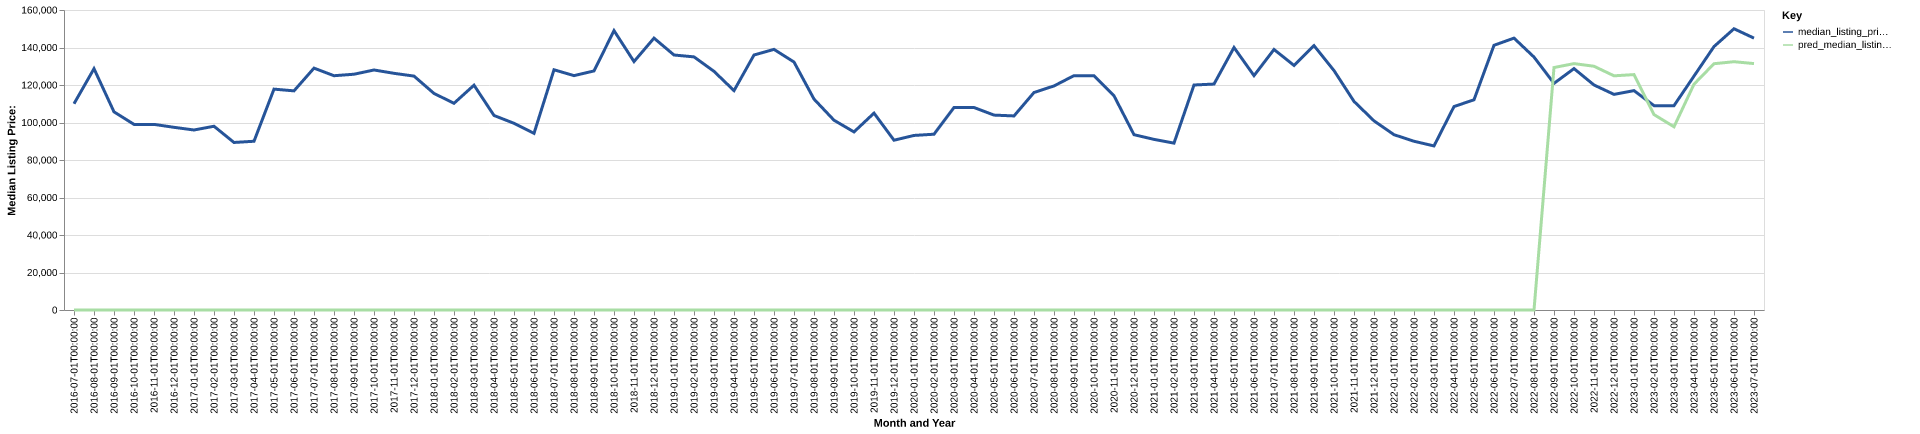

The table this chart was drawn from, first rows:
date, time_idx, median_listing_price, thirty_year_interest_rate_five, month, county_name, active_listing_count, median_days_on_market, pred_median_listing_price, month_year
2016-07-01, 0, 110000, 3.72, 7, box butte, ne, 33.0, 67.0, 0, Jul-2016
2016-08-01, 1, 128700, 3.73, 8, box butte, ne, 33.0, 74.0, 0, Aug-2016
2016-09-01, 2, 105677, 3.66, 9, box butte, ne, 30.0, 91.0, 0, Sep-2016
2016-10-01, 3, 99000, 3.64, 10, box butte, ne, 33.0, 81.0, 0, Oct-2016
2016-11-01, 4, 99000, 3.66, 11, box butte, ne, 33.0, 93.0, 0, Nov-2016
2016-12-01, 5, 97430, 3.48, 12, box butte, ne, 28.0, 80.0, 0, Dec-2016
2017-01-01, 6, 96000, 3.45, 1, box butte, ne, 29.0, 94.0, 0, Jan-2017
2017-02-01, 7, 98000, 3.5, 2, box butte, ne, 25.0, 91.0, 0, Feb-2017
2017-03-01, 8, 89350, 3.52, 3, box butte, ne, 29.0, 82.0, 0, Mar-2017
2017-04-01, 9, 90000, 4.03, 4, box butte, ne, 28.0, 53.0, 0, Apr-2017
2017-05-01, 10, 117800, 4.32, 5, box butte, ne, 32.0, 51.0, 0, May-2017
2017-06-01, 11, 116875, 4.2, 6, box butte, ne, 42.0, 68.0, 0, Jun-2017
2017-07-01, 12, 129000, 4.19, 7, box butte, ne, 41.0, 70.0, 0, Jul-2017
2017-08-01, 13, 124950, 4.3, 8, box butte, ne, 43.0, 91.0, 0, Aug-2017
2017-09-01, 14, 125750, 4.1, 9, box butte, ne, 43.0, 108.0, 0, Sep-2017
2017-10-01, 15, 128000, 4.05, 10, box butte, ne, 37.0, 82.0, 0, Oct-2017
2017-11-01, 16, 126225, 3.94, 11, box butte, ne, 38.0, 83.0, 0, Nov-2017
2017-12-01, 17, 124750, 4.03, 12, box butte, ne, 34.0, 99.0, 0, Dec-2017
2018-01-01, 18, 115500, 3.93, 1, box butte, ne, 34.0, 93.0, 0, Jan-2018
2018-02-01, 19, 110250, 3.83, 2, box butte, ne, 29.0, 108.0, 0, Feb-2018
2018-03-01, 20, 119900, 3.94, 3, box butte, ne, 29.0, 119.0, 0, Mar-2018
2018-04-01, 21, 103750, 3.95, 4, box butte, ne, 31.0, 83.0, 0, Apr-2018
2018-05-01, 22, 99575, 3.99, 5, box butte, ne, 28.0, 50.0, 0, May-2018
2018-06-01, 23, 94200, 4.15, 6, box butte, ne, 30.0, 71.0, 0, Jun-2018
2018-07-01, 24, 128125, 4.4, 7, box butte, ne, 31.0, 52.0, 0, Jul-2018
2018-08-01, 25, 125000, 4.46, 8, box butte, ne, 29.0, 56.0, 0, Aug-2018
2018-09-01, 26, 127500, 4.58, 9, box butte, ne, 30.0, 77.0, 0, Sep-2018
2018-10-01, 27, 149000, 4.66, 10, box butte, ne, 34.0, 52.0, 0, Oct-2018
2018-11-01, 28, 132500, 4.62, 11, box butte, ne, 36.0, 47.0, 0, Nov-2018
2018-12-01, 29, 145000, 4.54, 12, box butte, ne, 28.0, 71.0, 0, Dec-2018
2019-01-01, 30, 136000, 4.6, 1, box butte, ne, 29.0, 76.0, 0, Jan-2019
2019-02-01, 31, 135000, 4.72, 2, box butte, ne, 29.0, 92.0, 0, Feb-2019
2019-03-01, 32, 127286, 4.9, 3, box butte, ne, 26.0, 100.0, 0, Mar-2019
2019-04-01, 33, 117000, 4.94, 4, box butte, ne, 22.0, 98.0, 0, Apr-2019
2019-05-01, 34, 136000, 4.75, 5, box butte, ne, 18.0, 100.0, 0, May-2019
2019-06-01, 35, 139000, 4.51, 6, box butte, ne, 21.0, 66.0, 0, Jun-2019
2019-07-01, 36, 132250, 4.41, 7, box butte, ne, 21.0, 64.0, 0, Jul-2019
2019-08-01, 37, 112486, 4.41, 8, box butte, ne, 26.0, 54.0, 0, Aug-2019
2019-09-01, 38, 101216, 4.2, 9, box butte, ne, 32.0, 45.0, 0, Sep-2019
2019-10-01, 39, 94977, 4.14, 10, box butte, ne, 36.0, 41.0, 0, Oct-2019
2019-11-01, 40, 105000, 3.84, 11, box butte, ne, 39.0, 61.0, 0, Nov-2019
2019-12-01, 41, 90550, 3.81, 12, box butte, ne, 25.0, 86.0, 0, Dec-2019
2020-01-01, 42, 93100, 3.75, 1, box butte, ne, 27.0, 107.0, 0, Jan-2020
2020-02-01, 43, 93750, 3.73, 2, box butte, ne, 28.0, 123.0, 0, Feb-2020
2020-03-01, 44, 108000, 3.78, 3, box butte, ne, 33.0, 88.0, 0, Mar-2020
2020-04-01, 45, 108000, 3.75, 4, box butte, ne, 28.0, 74.0, 0, Apr-2020
2020-05-01, 46, 103950, 3.74, 5, box butte, ne, 27.0, 91.0, 0, May-2020
2020-06-01, 47, 103500, 3.72, 6, box butte, ne, 33.0, 100.0, 0, Jun-2020
2020-07-01, 48, 116000, 3.49, 7, box butte, ne, 37.0, 57.0, 0, Jul-2020
2020-08-01, 49, 119500, 3.65, 8, box butte, ne, 42.0, 66.0, 0, Aug-2020
2020-09-01, 50, 125000, 3.33, 9, box butte, ne, 42.0, 64.0, 0, Sep-2020
2020-10-01, 51, 125000, 3.28, 10, box butte, ne, 32.0, 66.0, 0, Oct-2020
2020-11-01, 52, 114250, 3.21, 11, box butte, ne, 37.0, 70.0, 0, Nov-2020
2020-12-01, 53, 93500, 3.07, 12, box butte, ne, 38.0, 62.0, 0, Dec-2020
2021-01-01, 54, 91000, 2.99, 1, box butte, ne, 31.0, 77.0, 0, Jan-2021
2021-02-01, 55, 89000, 2.93, 2, box butte, ne, 30.0, 99.0, 0, Feb-2021
2021-03-01, 56, 120000, 2.88, 3, box butte, ne, 27.0, 112.0, 0, Mar-2021
2021-04-01, 57, 120500, 2.84, 4, box butte, ne, 23.0, 125.0, 0, Apr-2021
2021-05-01, 58, 140000, 2.71, 5, box butte, ne, 17.0, 69.0, 0, May-2021
2021-06-01, 59, 125000, 2.79, 6, box butte, ne, 21.0, 45.0, 0, Jun-2021
... 25 more rows
